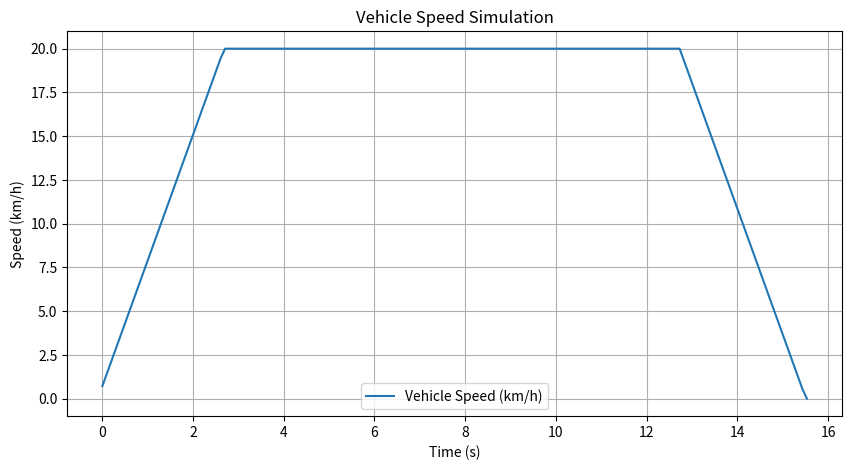
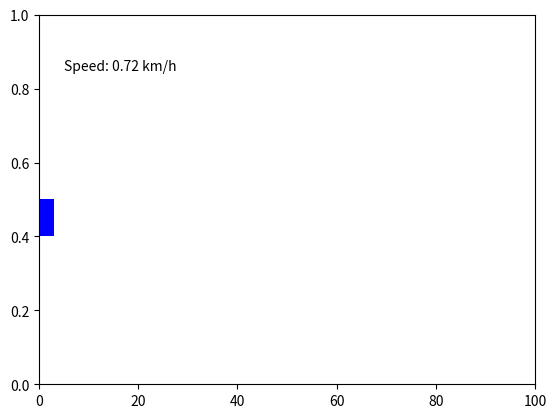

These charts were generated, in order, by the following Python code:
import time
import matplotlib.pyplot as plt
from matplotlib.animation import FuncAnimation

# Parameters
acceleration_rate = 2.0  # meters per second squared (m/s^2)
max_speed = 20.0 / 3.6  # converting km/h to m/s
duration = 10.0  # seconds to maintain max speed
deceleration_rate = 2.0  # meters per second squared (m/s^2)

# Initial speed
current_speed = 0.0

# Time interval for the control loop
time_interval = 0.1  # seconds

# Lists to store time and speed for plotting
time_list = []
speed_list = []

# Lists to store car position and speed for animation
position_list = []
car_speed_list = []

# Function to update vehicle speed
def update_speed(speed):
    global current_speed
    current_speed = speed

# Phase 1: Acceleration
while current_speed < max_speed:
    current_speed += acceleration_rate * time_interval
    if current_speed > max_speed:
        current_speed = max_speed
    update_speed(current_speed)
    time_list.append(time.time())
    speed_list.append(current_speed)
    if position_list:
        position_list.append(position_list[-1] + current_speed * time_interval)
    else:
        position_list.append(current_speed * time_interval)
    car_speed_list.append(current_speed * 3.6)  # convert to km/h for display
    time.sleep(time_interval)

# Phase 2: Maintain max speed
start_time = time.time()
while (time.time() - start_time) < duration:
    update_speed(max_speed)
    time_list.append(time.time())
    speed_list.append(current_speed)
    position_list.append(position_list[-1] + current_speed * time_interval)
    car_speed_list.append(current_speed * 3.6)  # convert to km/h for display
    time.sleep(time_interval)

# Phase 3: Deceleration
while current_speed > 0:
    current_speed -= deceleration_rate * time_interval
    if current_speed < 0:
        current_speed = 0
    update_speed(current_speed)
    time_list.append(time.time())
    speed_list.append(current_speed)
    position_list.append(position_list[-1] + current_speed * time_interval)
    car_speed_list.append(current_speed * 3.6)  # convert to km/h for display
    time.sleep(time_interval)

# Convert time_list to relative time
initial_time = time_list[0]
relative_time_list = [t - initial_time for t in time_list]

# Convert speeds from m/s to km/h for plotting
speed_list_kmh = [speed * 3.6 for speed in speed_list]

# Plot the speed graph
plt.figure(figsize=(10, 5))
plt.plot(relative_time_list, speed_list_kmh, label='Vehicle Speed (km/h)')
plt.xlabel('Time (s)')
plt.ylabel('Speed (km/h)')
plt.title('Vehicle Speed Simulation')
plt.legend()
plt.grid(True)
plt.show()

# Create figure and axis for animation
fig, ax = plt.subplots()
ax.set_xlim(0, 100)
ax.set_ylim(0, 1)

# Rectangle representing the car
car = plt.Rectangle((0, 0.4), 3, 0.1, fc='blue')
ax.add_patch(car)

# Text for displaying speed
speed_text = ax.text(0.05, 0.85, '', transform=ax.transAxes)

# Function to update the animation
def animate(i):
    car.set_x(position_list[i])
    speed_text.set_text(f'Speed: {car_speed_list[i]:.2f} km/h')
    return car, speed_text

# Function to start the animation after a delay
def delayed_start():
    plt.pause(3)  # Delay before starting the animation
    ani.event_source.start()

# Create the animation
ani = FuncAnimation(fig, animate, frames=len(relative_time_list), interval=time_interval*1000, blit=True, repeat=False)

# Start the animation after a delay
delayed_start()

plt.show()
